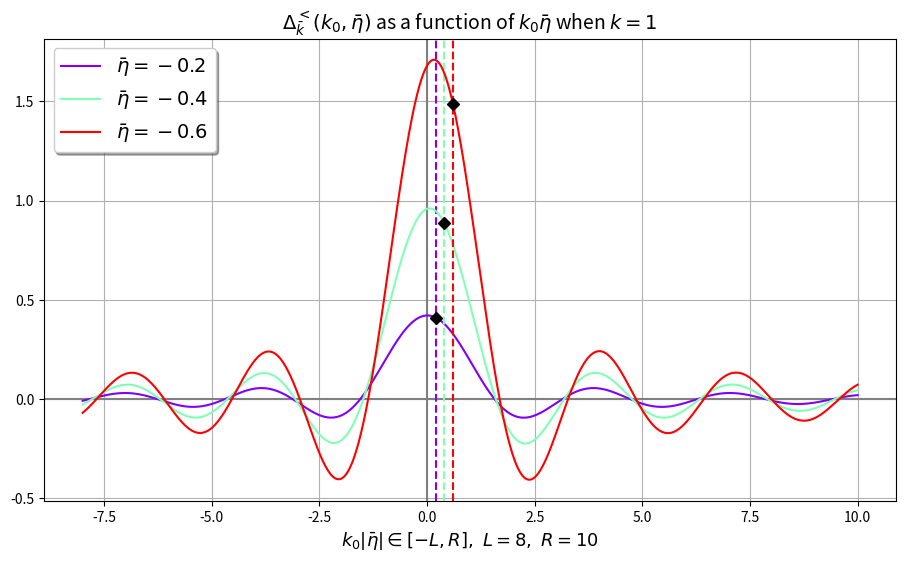

This chart was generated by the following Python code:
# -*- coding: utf-8 -*-
"""
Created on Wed Jun 25 09:13:36 2025

@author: Wäinö Lehmonen
"""


import scipy as sc
import numpy as np
import matplotlib.pyplot as plt


# ---SETTINGS---

# constants (m/H <= 3/2 for real nu; for plotting pick m/H = small like 0.01)
m = 0.01  # mass of field
H = 1  # Hubble rate
d = 4  # dimension

k = 1  # norm of k bar in [0, inf)

# number of data points for plotting and FFT
N = 1000

# limits for k0etabar
L = 8
R = 10

# --------------


nu = np.sqrt(((d - 1)/2)**2 - (m/H)**2)

# integration variable u = Delta_eta/(2eta_bar) runs over (-1, 1)
epsilon = 1e-10  # small threshold in order to avoid limit points (nan)
urange = np.linspace(-1 + epsilon, 1 - epsilon, N)

etak0range = np.linspace(-L, R, N)


def integrand_for_Delta(u, k0_eta_bar, eta_bar):
    """
    This integrated over u in (-1, 1) should be Delta^<_k (times some constant)

    Parameters
    ----------
    u : array-like
        Integration variable u = (Deltaeta)/etabar;
        Deltaeta = eta' - eta: conformal time difference
    k_0_eta_bar : array-like
        frequency times mean conformal time
    eta_bar : array-like
        mean of conformal times 1/2(eta' + eta)

    Returns
    -------
    array-like
        Integrand for given values

    """
    hankel_a = sc.special.hankel1(nu, k*eta_bar*(u - 1))
    hankel_b = sc.special.hankel2(nu, -k*eta_bar*(u + 1))
    c = (1 - u**2)**(3/2)*np.exp(-1j*2*u*k0_eta_bar)
    return np.pi/2*H**2*eta_bar**4*c*hankel_a*hankel_b


# Integral using scipy quad (real part (imaginary part is zero))
# for variable etak0
def Delta_benchmark_integral(eta_k_0, eta_bar):
    """
    Uses scipy quad to evaluate the integral for Delta at given points

    Parameters
    ----------
    k_0 : float
        frequency
    eta_bar : float
        mean of conformal times

    Returns
    -------
    float
        Delta at given points

    """
    I_Re = sc.integrate.quad(integrand_for_Delta, -1, 1,
                             args=(eta_k_0, eta_bar))
    return I_Re[0]


# matrix for FFT
x1, y1 = np.meshgrid(urange, -etak0range)
FFTgrid = np.exp(-1j*x1*2*y1)*(urange[1]-urange[0])


# FFT using the above defined grid
def FFT_for_G(eta_bar, u):
    """
    Fourier transform of G wrt. u

    Parameters
    ----------
    eta_bar : array-like
        mean of conformal times 1/2(eta' + eta)
    u : array-like
        Integration variable u = Deltaeta/etabar;
        Deltaeta = eta' - eta: conformal time difference

    Returns
    -------
    array-like
        Fourier-transform for given values

    """
    hankel_a = sc.special.hankel1(nu, k*eta_bar*(u - 1))
    hankel_b = sc.special.hankel2(nu, -k*eta_bar*(u + 1))
    c = (1 - u**2)**(3/2)
    A = hankel_a*hankel_b*c
    return np.pi/2*H**2*eta_bar**4*np.matmul(FFTgrid, A)


def Deltaplot(etas):
    """
    Plots Delta and prints scale factors for given etabars

    Parameters
    ----------
    etas : tuple
        etabars, etabar = (eta' + eta)/2 mean of conformal times

    Returns
    -------
    None.

    """
    plt.figure(figsize=(11, 6))
    plt.axvline(x=0, c='gray')
    plt.axhline(y=0, c='gray')
    colors = iter(plt.cm.rainbow(np.linspace(0, 1, len(etas))))
    for i in range(len(etas)):
        print('For eta = {m} scale factor a ='.format(m=etas[i]),
              -1/(etas[i]*H))
        c = next(colors)
        Delta = FFT_for_G(etas[i], urange)
        benchmark_integral = Delta_benchmark_integral(etas[i]*k, etas[i])
        plt.plot(etak0range, Delta, c=c,
                 label=r'$\bar \eta = {a}$'.format(a=etas[i]))
        plt.axvline(-etas[i]*k, c=c, linestyle='dashed')
        plt.plot(-etas[i]*k, benchmark_integral, 'kD')
    plt.title(r'$\Delta^<_\bar k(k_0, \bar \eta)$ as a function of '
              r'$k_0\bar \eta$ when $k={a}$'.format(a=k),
              fontsize=14)
    plt.xlabel(r'$k_0|\bar\eta|\in[-L,R],\ L={a},\ R={b}$'.format(a=L, b=R),
               fontsize=13)
    plt.legend(loc='upper left', fontsize=14, shadow=True)
    plt.grid()
    plt.show()


# input etabar values (close together for good plot)
Deltaplot([-0.2, -0.4, -0.6])
